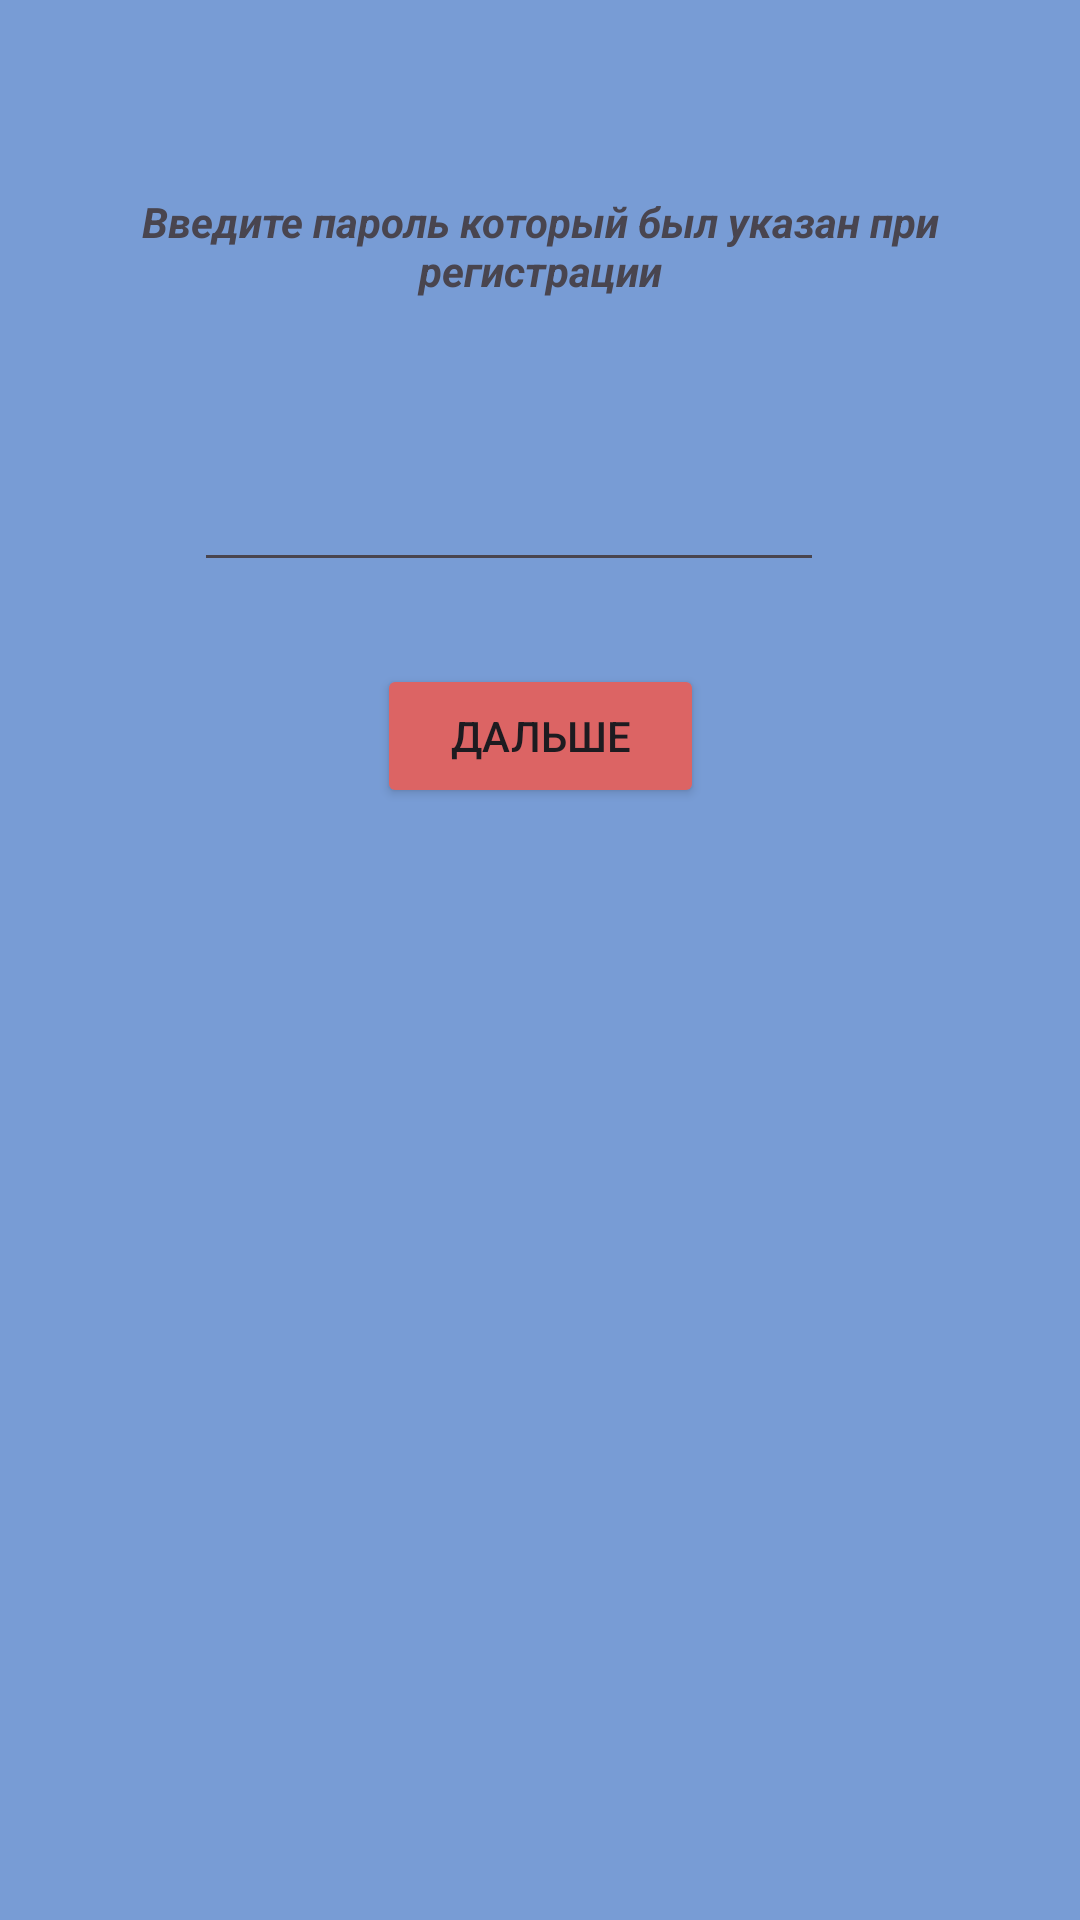

Reconstruct the res/layout file that produces this screen, plus the resources it refers to.
<!-- AndroidManifest.xml: application theme Theme.Finanse -->
<!-- res/layout/activity_sign_in2.xml -->
<?xml version="1.0" encoding="utf-8"?>
<androidx.constraintlayout.widget.ConstraintLayout xmlns:android="http://schemas.android.com/apk/res/android"
    xmlns:app="http://schemas.android.com/apk/res-auto"
    xmlns:tools="http://schemas.android.com/tools"
    android:layout_width="match_parent"
    android:layout_height="match_parent"
    android:background="@color/black"
    android:backgroundTint="#789CD5"
    android:textAlignment="textEnd"
    tools:context=".Sign_in2">

    <TextView
        android:id="@+id/textView5"
        android:layout_width="267dp"
        android:layout_height="55dp"
        android:text="Введите пароль который был указан при регистрации"
        android:textAlignment="center"
        android:textStyle="bold|italic"
        app:layout_constraintBottom_toBottomOf="parent"
        app:layout_constraintEnd_toEndOf="parent"
        app:layout_constraintStart_toStartOf="parent"
        app:layout_constraintTop_toTopOf="parent"
        app:layout_constraintVertical_bias="0.11" />

    <Button
        android:id="@+id/button3"
        android:layout_width="109dp"
        android:layout_height="48dp"
        android:backgroundTint="#DC6464"
        android:text="Дальше"
        app:layout_constraintBottom_toBottomOf="parent"
        app:layout_constraintEnd_toEndOf="parent"
        app:layout_constraintStart_toStartOf="parent"
        app:layout_constraintTop_toTopOf="parent"
        app:layout_constraintVertical_bias="0.374" />

    <EditText
        android:id="@+id/editTextTextPassword"
        android:layout_width="wrap_content"
        android:layout_height="wrap_content"
        android:ems="10"
        android:inputType="textPassword"
        app:layout_constraintBottom_toBottomOf="parent"
        app:layout_constraintEnd_toEndOf="parent"
        app:layout_constraintHorizontal_bias="0.432"
        app:layout_constraintStart_toStartOf="parent"
        app:layout_constraintTop_toTopOf="parent"
        app:layout_constraintVertical_bias="0.255" />
</androidx.constraintlayout.widget.ConstraintLayout>
<!-- resources referenced by this layout -->
<resources>
  <color name="black">#FF000000</color>
  <style name="Theme.Finanse" parent="Base.Theme.Finanse" />
  <style name="Base.Theme.Finanse" parent="Theme.Material3.DayNight.NoActionBar">
          
          
      </style>
</resources>
